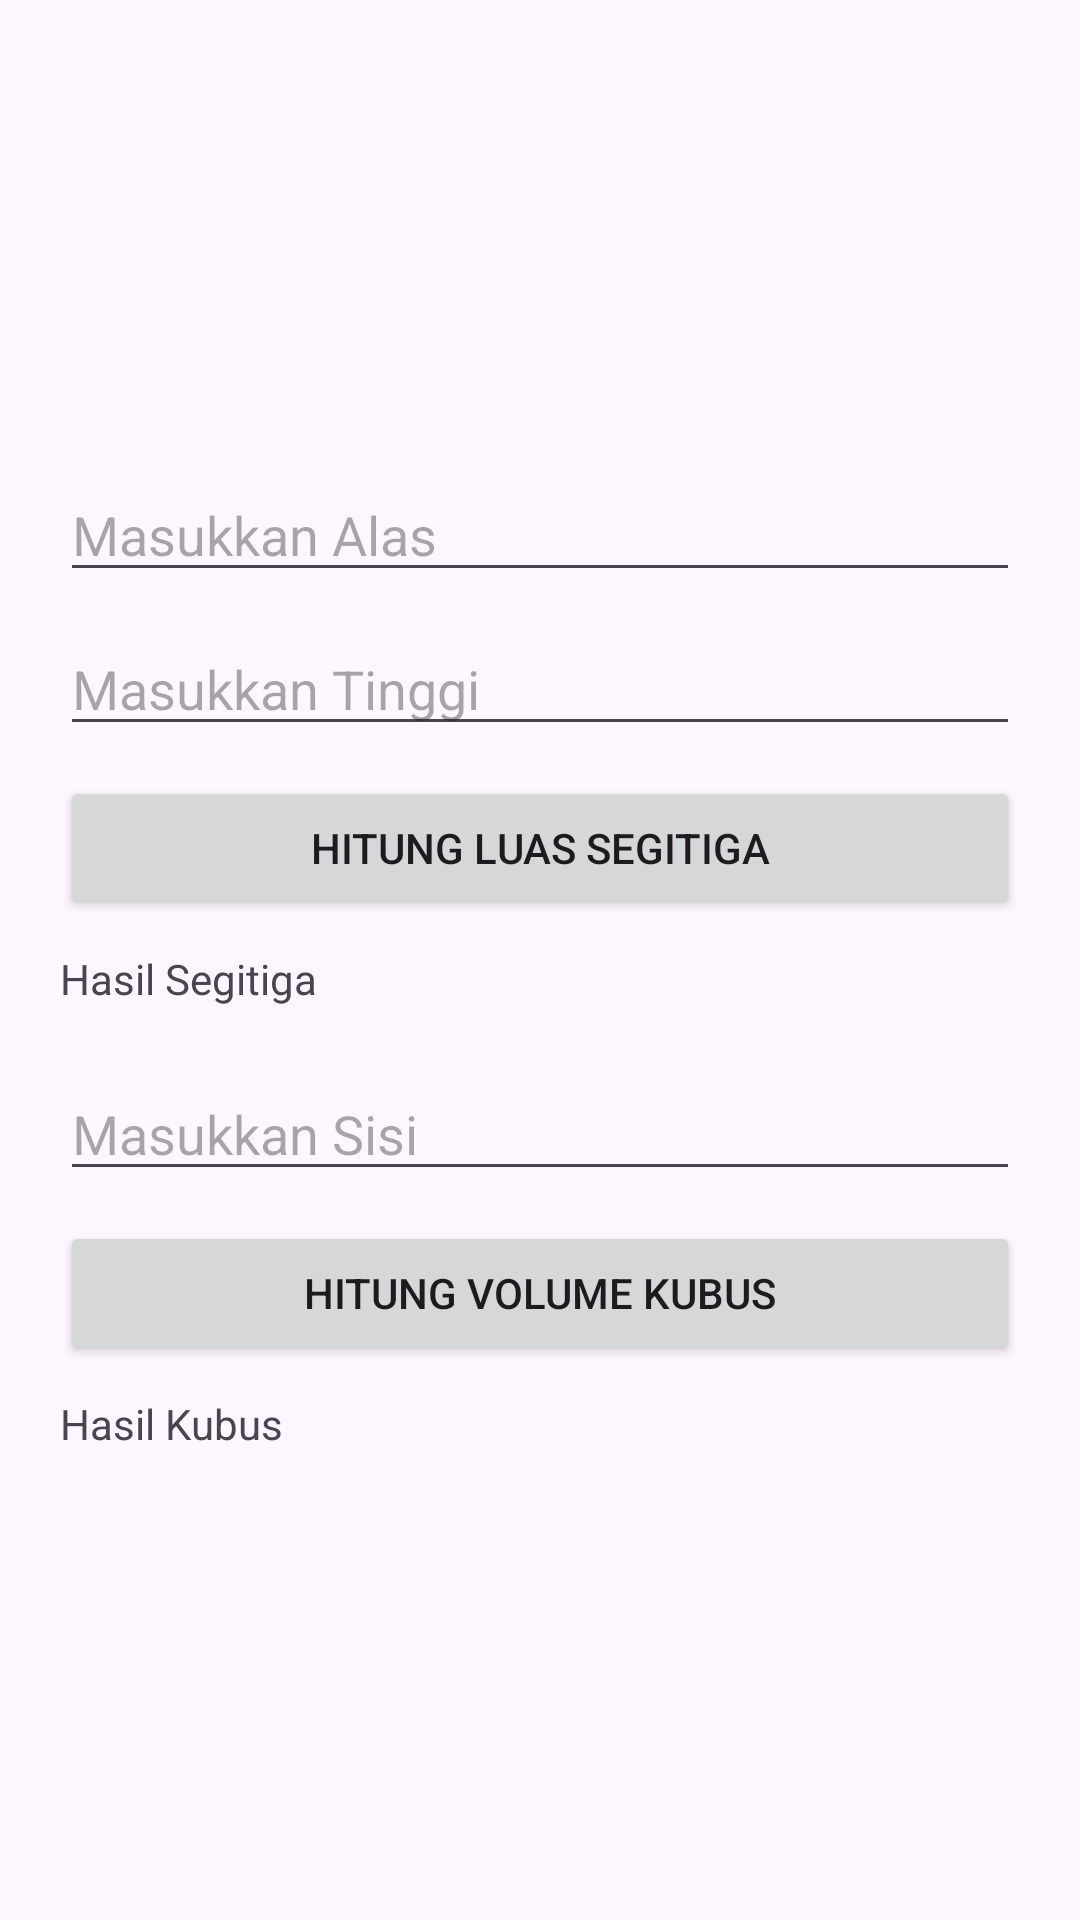

Android layout source for this screen:
<!-- AndroidManifest.xml: application theme Theme.Azracore -->
<!-- res/layout/activity_main2.xml -->
<?xml version="1.0" encoding="utf-8"?>
<ScrollView xmlns:android="http://schemas.android.com/apk/res/android"
    android:layout_width="match_parent"
    android:layout_height="match_parent"
    android:fillViewport="true">

  <LinearLayout
      android:layout_width="match_parent"
      android:layout_height="match_parent"
      android:gravity="center"
      android:orientation="vertical"
      android:padding="20dp">

    
    <LinearLayout
        android:orientation="vertical"
        android:layout_width="match_parent"
        android:layout_height="wrap_content">

      
      <EditText
          android:id="@+id/etAlas"
          android:hint="Masukkan Alas"
          android:inputType="numberDecimal"
          android:layout_width="match_parent"
          android:layout_height="wrap_content"
          android:layout_marginBottom="10dp"/>

      <EditText
          android:id="@+id/etTinggi"
          android:hint="Masukkan Tinggi"
          android:inputType="numberDecimal"
          android:layout_width="match_parent"
          android:layout_height="wrap_content"
          android:layout_marginBottom="10dp"/>

      <Button
          android:id="@+id/btnHitungSegitiga"
          android:text="Hitung Luas Segitiga"
          android:layout_width="match_parent"
          android:layout_height="wrap_content"
          android:layout_marginBottom="10dp"/>

      <TextView
          android:id="@+id/tvHasilSegitiga"
          android:text="Hasil Segitiga"
          android:layout_width="wrap_content"
          android:layout_height="wrap_content"
          android:layout_marginBottom="20dp"/>

      
      <EditText
          android:id="@+id/etSisi"
          android:hint="Masukkan Sisi"
          android:inputType="numberDecimal"
          android:layout_width="match_parent"
          android:layout_height="wrap_content"
          android:layout_marginBottom="10dp"/>

      <Button
          android:id="@+id/btnHitungKubus"
          android:text="Hitung Volume Kubus"
          android:layout_width="match_parent"
          android:layout_height="wrap_content"
          android:layout_marginBottom="10dp"/>

      <TextView
          android:id="@+id/tvHasilKubus"
          android:text="Hasil Kubus"
          android:layout_width="wrap_content"
          android:layout_height="wrap_content"/>

    </LinearLayout>

  </LinearLayout>
</ScrollView>
<!-- resources referenced by this layout -->
<resources>
  <style name="Theme.Azracore" parent="Base.Theme.Azracore" />
  <style name="Base.Theme.Azracore" parent="Theme.Material3.DayNight.NoActionBar">
          
          
      </style>
</resources>
